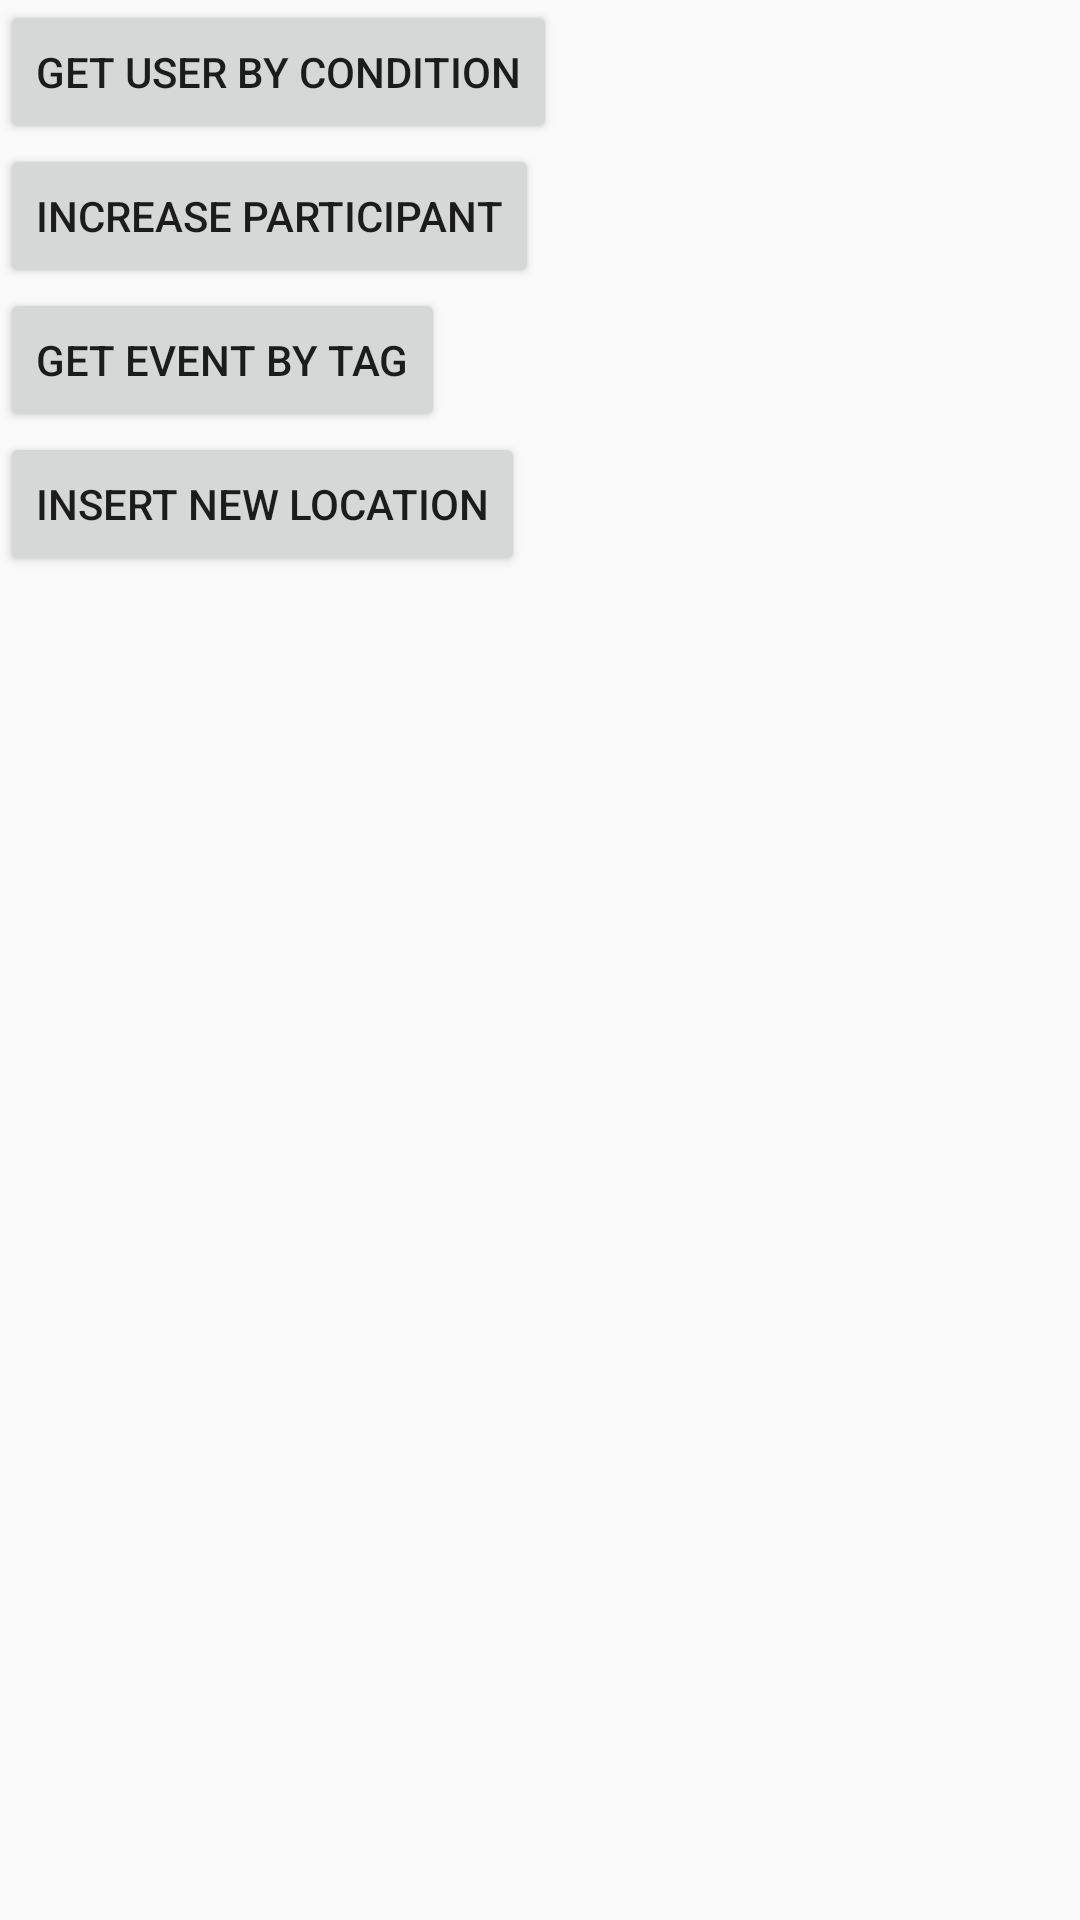

This screen was rendered from an Android layout file. Write that file and the resources it references.
<!-- AndroidManifest.xml: application theme AppTheme -->
<!-- res/layout/activity_test.xml -->
<?xml version="1.0" encoding="utf-8"?>
<androidx.constraintlayout.widget.ConstraintLayout
    xmlns:android="http://schemas.android.com/apk/res/android"
    xmlns:app="http://schemas.android.com/apk/res-auto"
    xmlns:tools="http://schemas.android.com/tools"
    android:layout_width="match_parent"
    android:layout_height="match_parent"
    tools:context=".TestActivity">
    <Button
        android:id="@+id/btn_test_get_user_by_condition"
        android:layout_width="wrap_content"
        android:layout_height="wrap_content"
        android:text="get user by condition"
        app:layout_constraintLeft_toLeftOf="parent"
        app:layout_constraintTop_toTopOf="parent"/>
    <Button
        android:id="@+id/btn_test_increase_participants"
        android:layout_width="wrap_content"
        android:layout_height="wrap_content"
        android:text="increase participant"
        app:layout_constraintLeft_toLeftOf="parent"
        app:layout_constraintTop_toBottomOf="@+id/btn_test_get_user_by_condition"/>
    <Button
        android:id="@+id/btn_test_get_event_by_tag"
        android:layout_width="wrap_content"
        android:layout_height="wrap_content"
        android:text="get event by tag"
        app:layout_constraintLeft_toLeftOf="parent"
        app:layout_constraintTop_toBottomOf="@+id/btn_test_increase_participants"/>
    <Button
        android:id="@+id/btn_insert_location"
        android:layout_width="wrap_content"
        android:layout_height="wrap_content"
        app:layout_constraintLeft_toLeftOf="parent"
        app:layout_constraintTop_toBottomOf="@+id/btn_test_get_event_by_tag"
        android:text="insert new location"/>

</androidx.constraintlayout.widget.ConstraintLayout>
<!-- resources referenced by this layout -->
<resources>
  <style name="AppTheme" parent="Theme.AppCompat.Light.DarkActionBar">
          
          <item name="colorPrimary">@color/colorPrimary</item>
          <item name="colorPrimaryDark">@color/colorPrimaryDark</item>
          <item name="colorAccent">@color/colorAccent</item>
      </style>
  <color name="colorPrimary">#008577</color>
  <color name="colorPrimaryDark">#00574B</color>
  <color name="colorAccent">#D81B60</color>
</resources>
